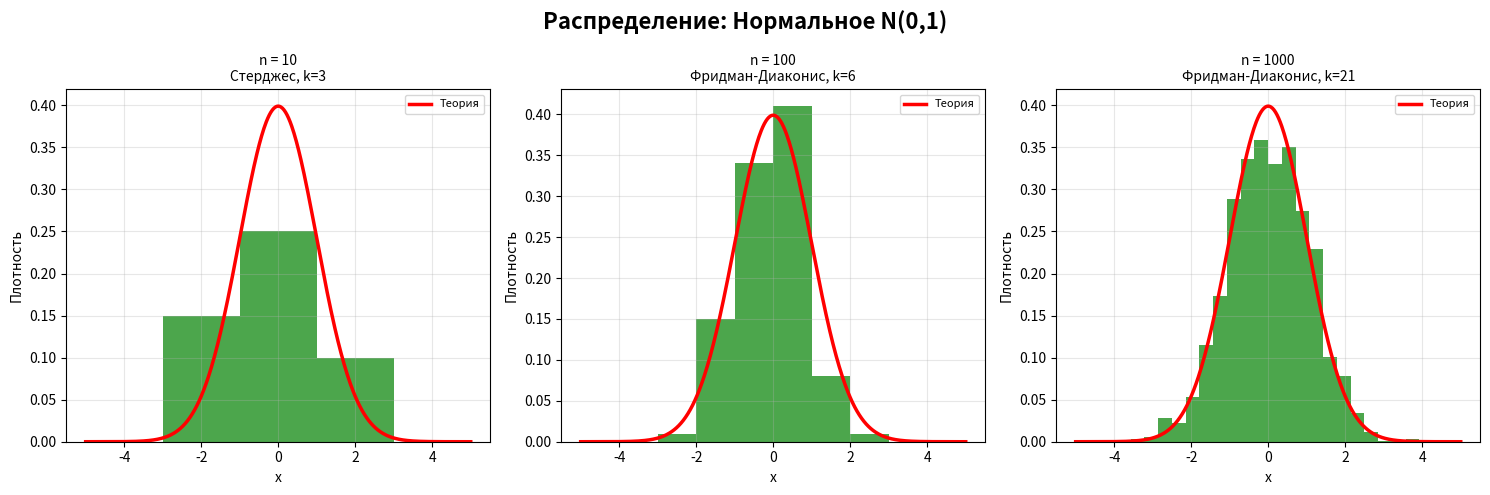
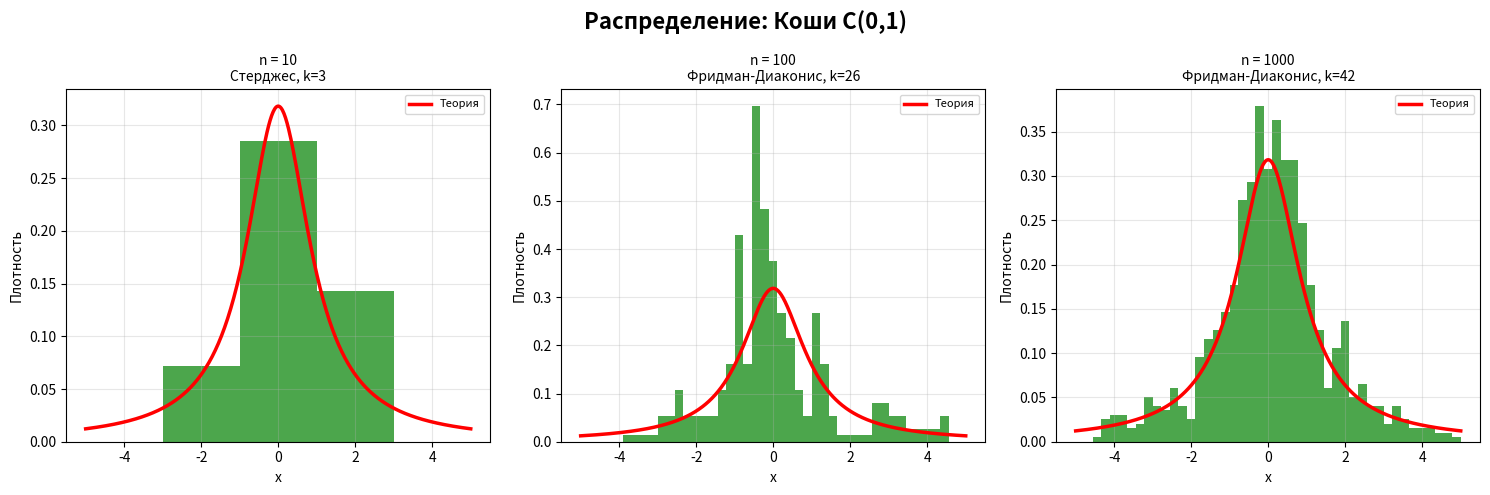
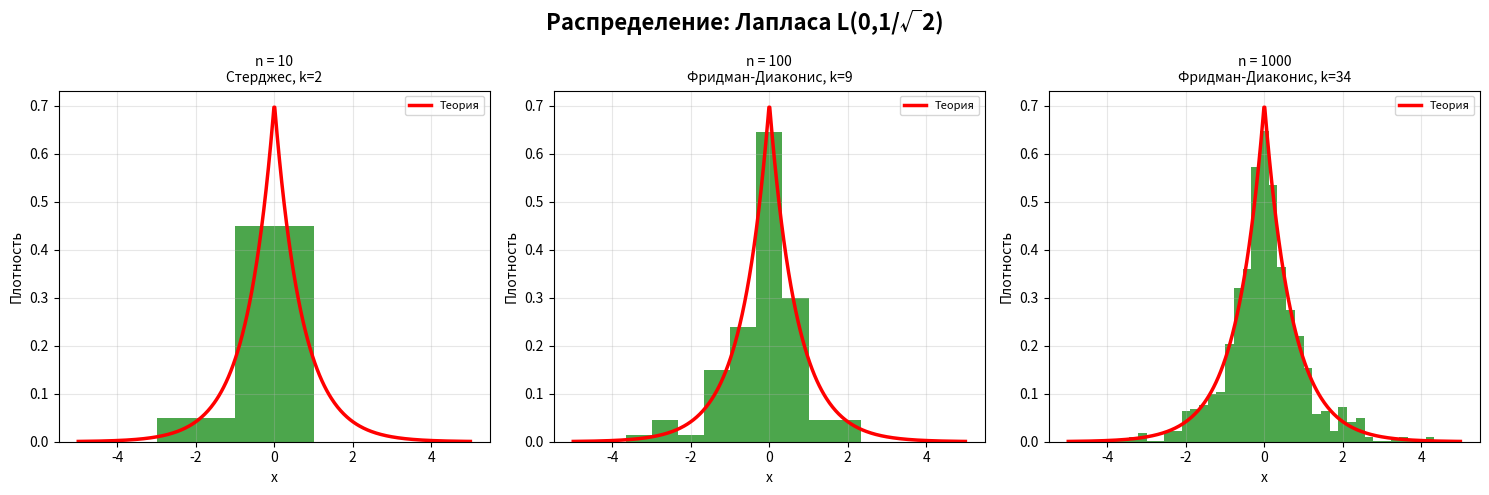
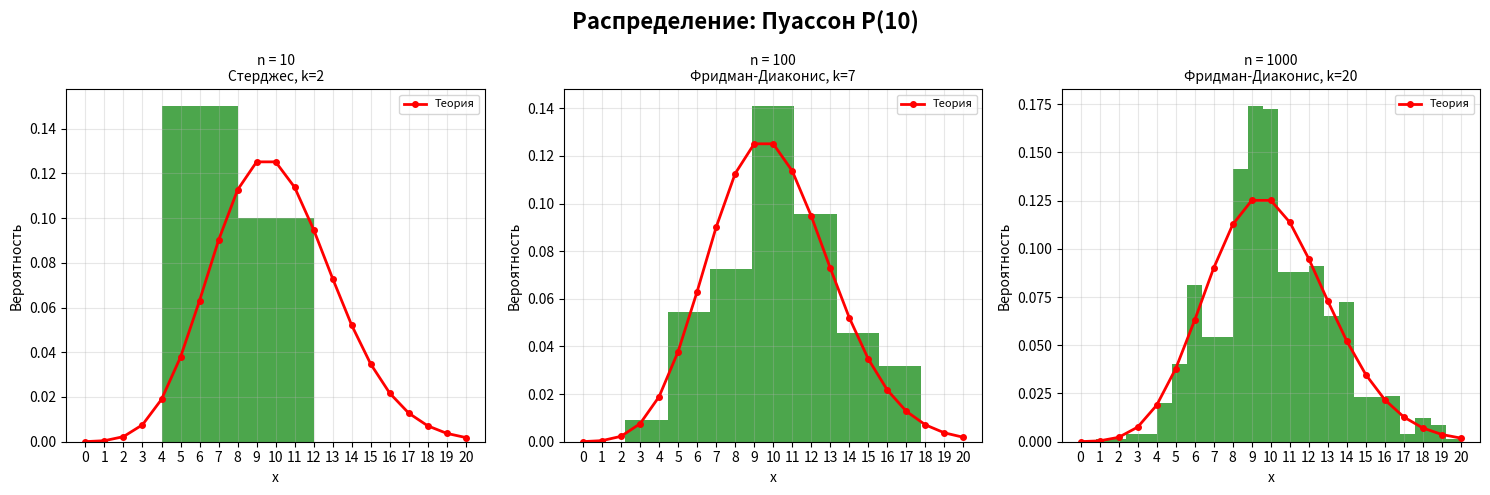
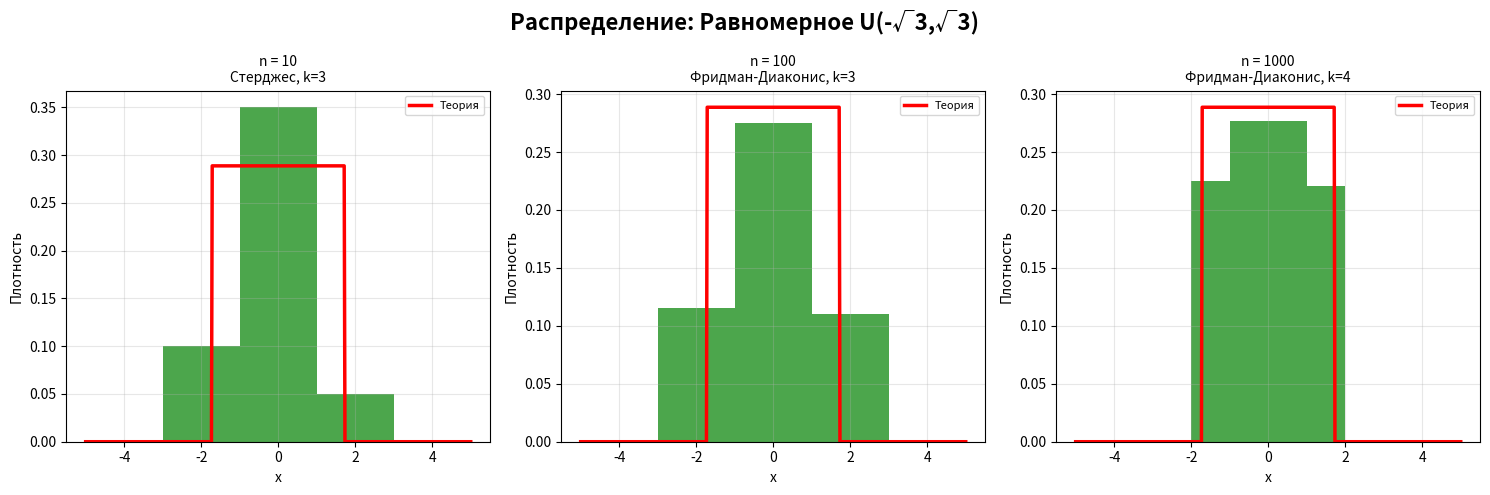

These charts were generated, in order, by the following Python code:
import numpy as np
import matplotlib.pyplot as plt
from scipy.stats import norm, cauchy, laplace, poisson, uniform

def get_optimal_bins(sample, n, dist_name):
    #Правило Фридмана-Диакониса (Стерджес для n<=10)
    if n <= 10:
        return int(np.ceil(np.log2(n) + 1))
    q75, q25 = np.percentile(sample, [75, 25])
    iqr = q75 - q25
    if iqr == 0:
        return int(np.sqrt(n))
    bin_width = 2 * iqr / (n ** (1/3))
    k = int(np.ceil((sample.max() - sample.min()) / bin_width))
    return max(5, min(k, 45))

def merge_empty_bins(bins, counts):
    #Объединяет пустые бины с соседними непустыми
    if np.all(counts > 0):
        return bins, counts
    non_empty = counts > 0
    if not np.any(non_empty):
        return np.array([bins[0], bins[-1]]), np.array([0])
    first = np.where(non_empty)[0][0]
    last = np.where(non_empty)[0][-1]
    new_bins = [bins[first]]
    new_counts = []
    i = first
    while i <= last:
        if counts[i] > 0:
            new_bins.append(bins[i+1])
            new_counts.append(counts[i])
            i += 1
        else:
            if new_counts:
                new_bins[-1] = bins[i+1]
            i += 1
    return np.array(new_bins), np.array(new_counts)

def draw_histogram(ax, n, dist, dist_name, x_range, is_discrete=False):
    sample = dist.rvs(size=n)

    # Для всех распределений одинаково: определяем k по правилу, строим бины,
    # объединяем пустые, рисуем гистограмму.
    k = get_optimal_bins(sample, n, dist_name)
    bins = np.linspace(x_range[0], x_range[1], k + 1)
    counts, _ = np.histogram(sample, bins=bins)
    merged_bins, _ = merge_empty_bins(bins, counts)

    # Гистограмма
    ax.hist(sample, bins=merged_bins, density=True, alpha=0.7,
            color='green', edgecolor='green', linewidth=0,
            range=(merged_bins[0], merged_bins[-1]))

    # Теоретическая кривая
    if is_discrete:
        # Для Пуассона — точки (PMF)
        x_vals = np.arange(int(x_range[0]), int(x_range[1]) + 1)
        y_vals = dist.pmf(x_vals)
        ax.plot(x_vals, y_vals, 'ro-', linewidth=2, markersize=4, label='Теория')
        # Целочисленные метки на оси X
        ax.set_xticks(x_vals)
        ax.set_xticklabels(x_vals.astype(int))
        ax.set_ylabel('Вероятность')
    else:
        # Для непрерывных — плотность
        x_vals = np.linspace(x_range[0], x_range[1], 500)
        y_vals = dist.pdf(x_vals)
        ax.plot(x_vals, y_vals, 'r-', linewidth=2.5, label='Теория')
        ax.set_ylabel('Плотность')

    method = "Фридман-Диаконис" if n > 10 else "Стерджес"
    k_fact = len(merged_bins) - 1
    ax.set_title(f'n = {n}\n{method}, k={k_fact}', fontsize=10)
    ax.set_xlabel('x', fontsize=10)
    ax.legend(loc='upper right', fontsize=8)
    ax.grid(True, alpha=0.3)

def main():
    n_values = [10, 100, 1000]
    distributions = {
        "Нормальное N(0,1)": (norm(0,1), (-5,5), False),
        "Коши C(0,1)": (cauchy(0,1), (-5,5), False),
        "Лапласа L(0,1/√2)": (laplace(0,1/np.sqrt(2)), (-5,5), False),
        "Пуассон P(10)": (poisson(10), (0,20), True),
        "Равномерное U(-√3,√3)": (uniform(-np.sqrt(3),2*np.sqrt(3)), (-5,5), False),
    }
    for dist_name, (dist, x_range, is_discrete) in distributions.items():
        fig, axes = plt.subplots(1, 3, figsize=(15,5))
        fig.suptitle(f'Распределение: {dist_name}', fontsize=16, fontweight='bold')
        for i, n in enumerate(n_values):
            draw_histogram(axes[i], n, dist, dist_name, x_range, is_discrete)
        plt.tight_layout()
        plt.show()

if __name__ == "__main__":
    main()
